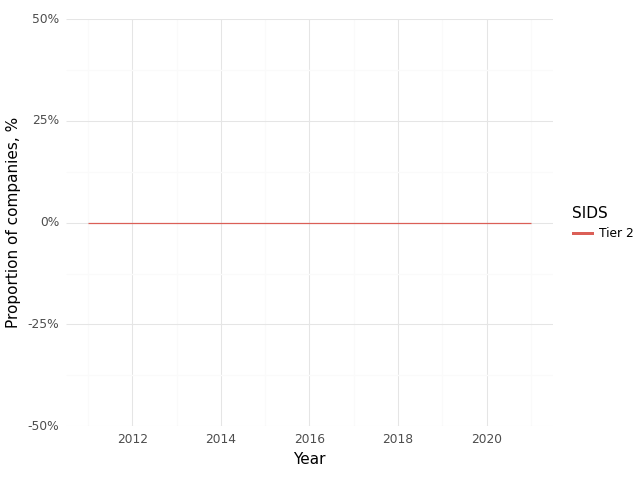

The data file committed next to this chart (first rows):
, Year, SIDS, Climate, Health, Intersection
0, 2011, Tier 2, 0.0, 1.0, 0.0
1, 2021, Tier 2, 0.0, 1.0, 0.0
